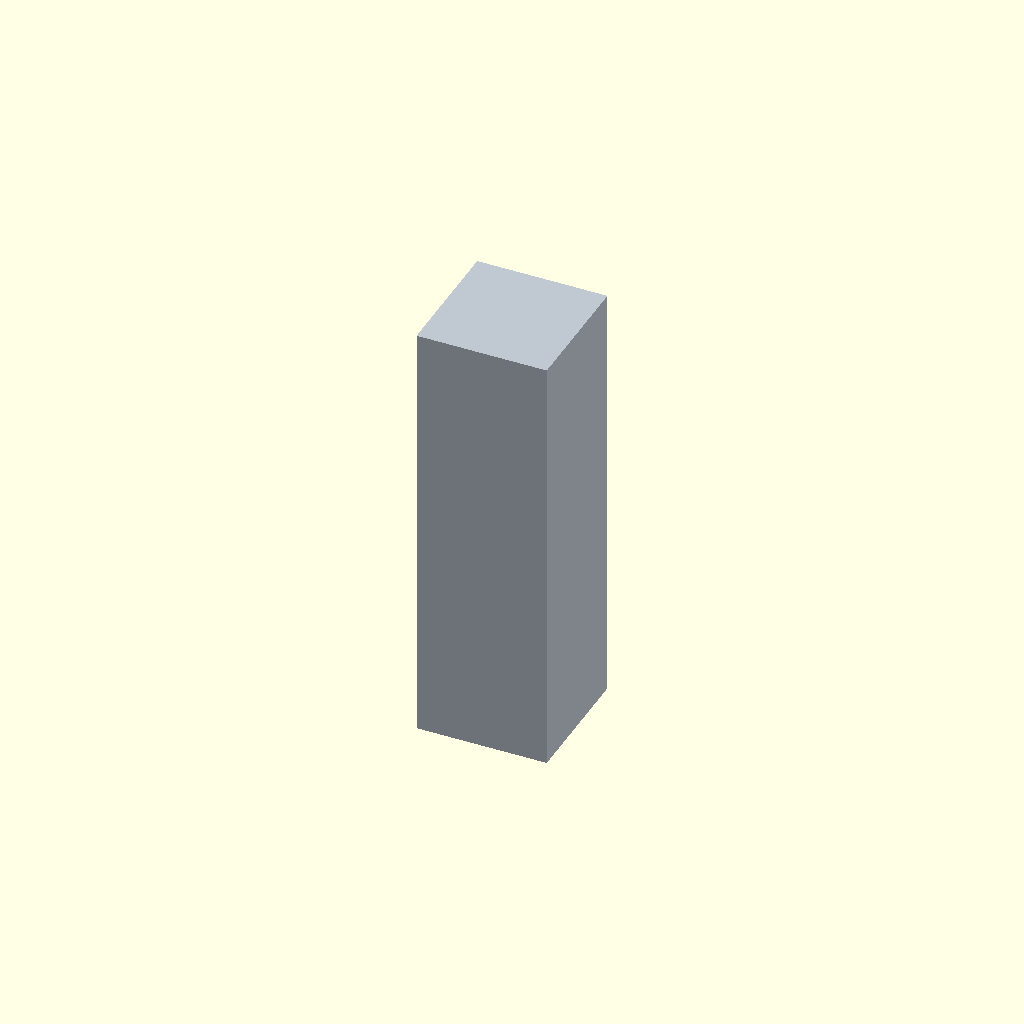
Cell 1: the model at its default parameters.
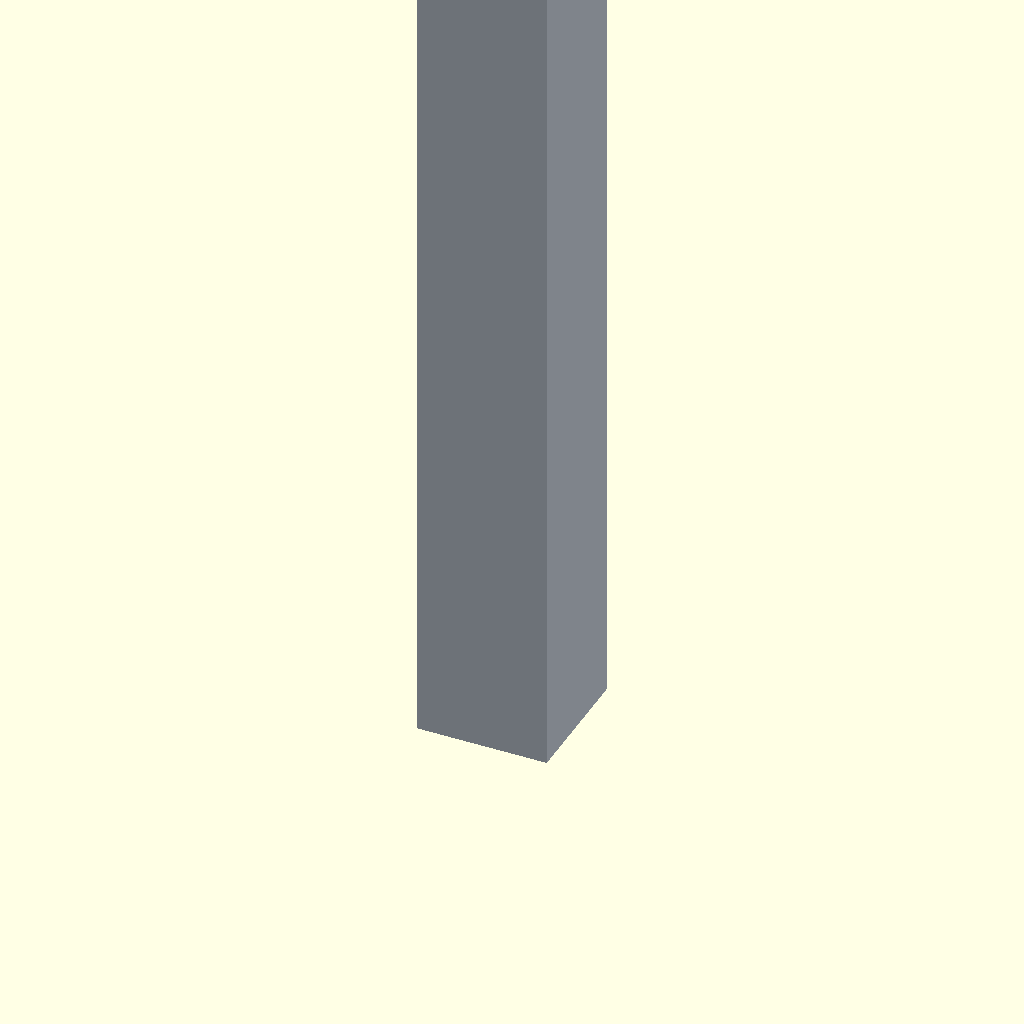
Cell 2: length = 200 (everything else at default).
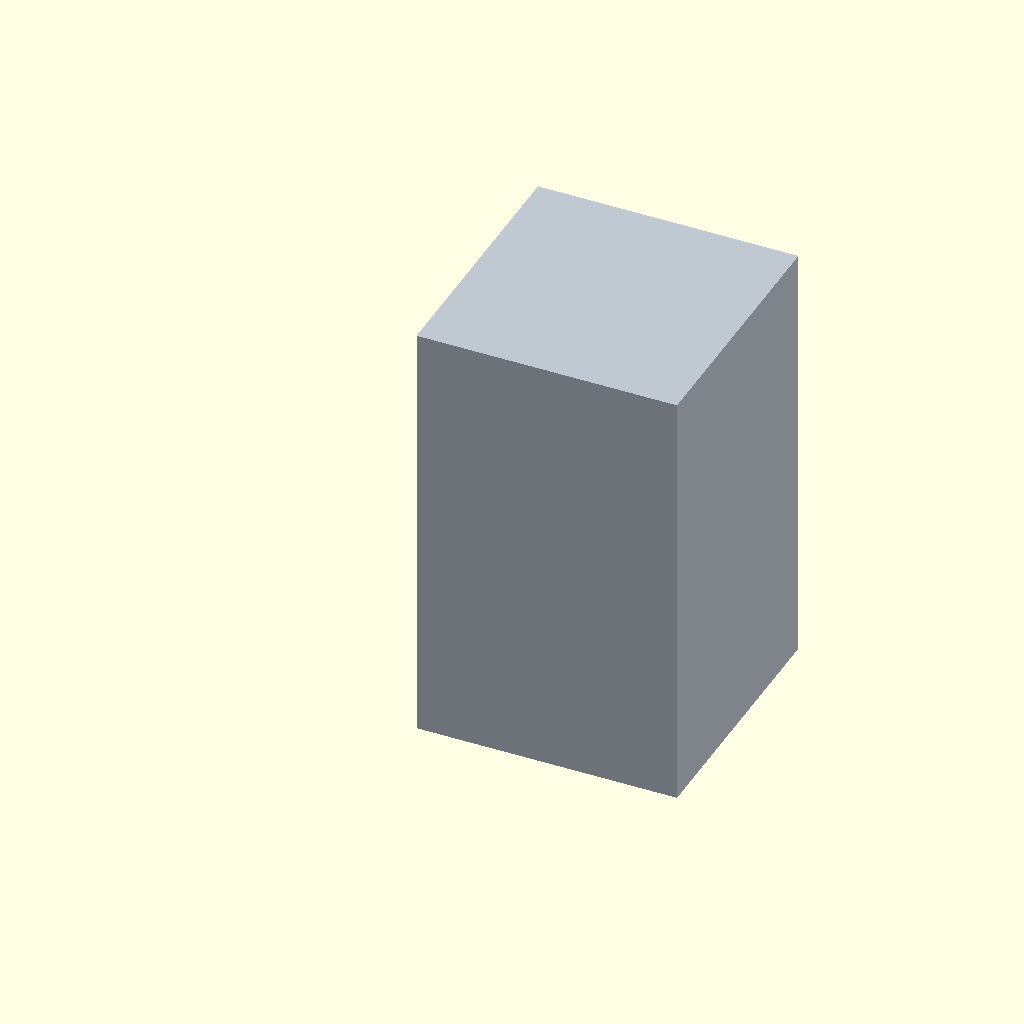
Cell 3 — size set to 60, the other parameters unchanged.
All cells are drawn from one camera (rotation 55°, 0°, 25°, orthographic, colour scheme Cornfield), so only the parameter changes between them.
The OpenSCAD source (additional_study/matched_effort/results/direct_repair/scad/extrusion__E3030.scad):
$fn = 64;

length = 100;
size = 30;

color([0.75, 0.78, 0.82])
cube([size, size, length], center=false);
Customizer parameters (derived from the source; name, type, default, range or options):
length: number, default 100
size: number, default 30
